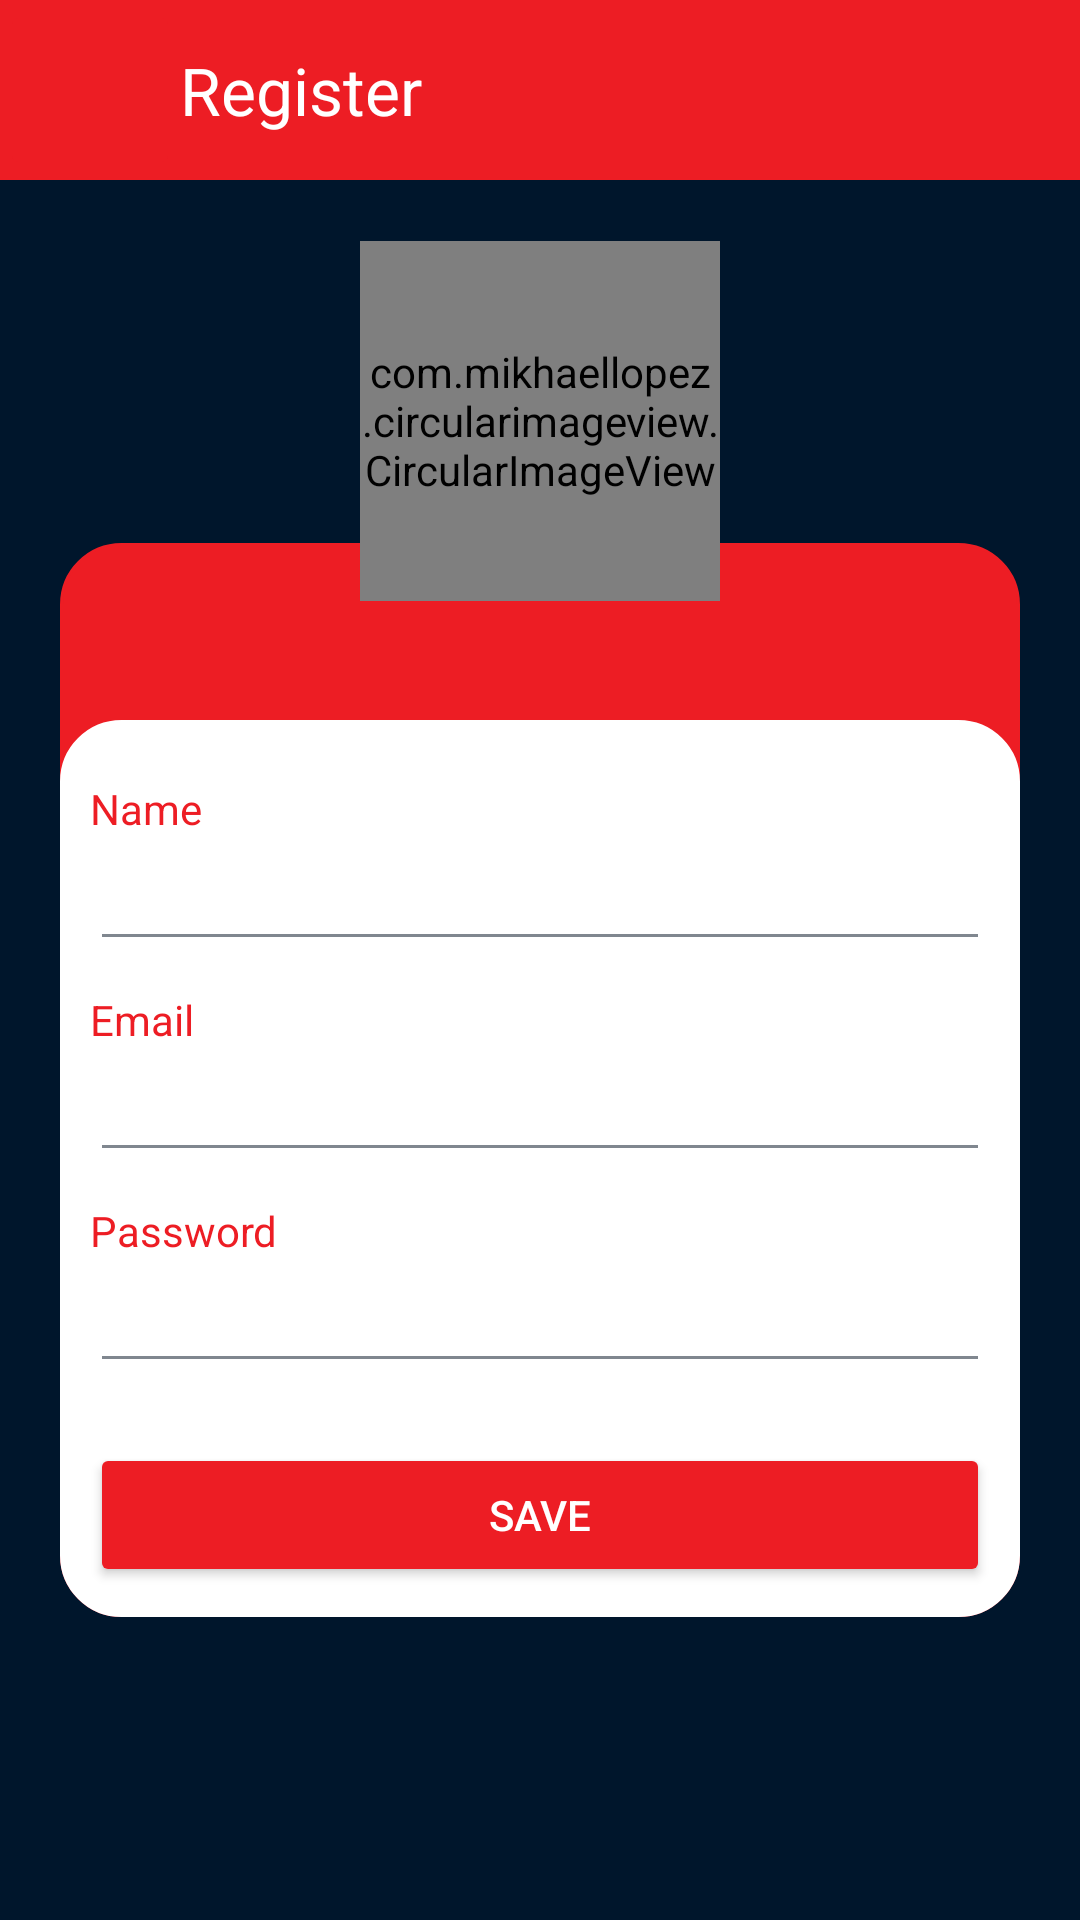

Write the Android layout XML for this screen, with the resource values it uses.
<!-- AndroidManifest.xml: application theme Theme.DesafioWebServices -->
<!-- res/layout/activity_cadastro.xml -->
<?xml version="1.0" encoding="utf-8"?>
<FrameLayout xmlns:android="http://schemas.android.com/apk/res/android"
    xmlns:app="http://schemas.android.com/apk/res-auto"
    xmlns:tools="http://schemas.android.com/tools"
    android:layout_width="match_parent"
    android:layout_height="match_parent"
    tools:context=".activitys.CadastroActivity">
    <LinearLayout
        android:layout_width="match_parent"
        android:layout_height="60dp"
        android:background="@color/red"
        android:orientation="horizontal">
        <ImageButton
            android:id="@+id/button_cadastrotologin"
            android:layout_width="0dp"
            android:layout_weight="0.1"
            android:layout_height="match_parent"
            android:scaleType="fitStart"
            android:backgroundTint="@color/red"
            android:src="@drawable/ic_arrow_back"/>
        <TextView
            android:layout_width="0dp"
            android:layout_weight="0.5"
            android:layout_height="match_parent"
            android:text="Register"
            android:textColor="@color/white"
            android:backgroundTint="@color/red"
            android:textSize="22sp"
            android:gravity="center_vertical"/>
    </LinearLayout>
    <LinearLayout
        android:id="@+id/linearLayout"
        android:layout_width="match_parent"
        android:layout_height="wrap_content"
        android:layout_gravity="center"
        android:layout_marginTop="40dp"
        android:layout_marginLeft="20dp"
        android:layout_marginRight="20dp"
        android:background="@drawable/custon_round_red"
        android:orientation="vertical"
        app:layout_constraintBottom_toBottomOf="parent"
        app:layout_constraintEnd_toEndOf="parent"
        app:layout_constraintStart_toStartOf="parent"
        app:layout_constraintTop_toTopOf="parent">
        <TextView
            android:layout_width="match_parent"
            android:layout_height="wrap_content"
            android:layout_marginBottom="40dp"/>
        <LinearLayout
            android:layout_width="match_parent"
            android:layout_height="wrap_content"
            android:background="@drawable/custon_round_white"
            android:orientation="vertical">

            <TextView
                android:layout_width="wrap_content"
                android:layout_height="wrap_content"
                android:layout_marginLeft="10dp"
                android:layout_marginTop="20dp"
                android:text="Name"
                android:textColor="@color/red" />

            <EditText
                android:layout_width="match_parent"
                android:layout_height="wrap_content"
                android:layout_marginStart="10dp"
                android:layout_marginEnd="10dp"
                android:inputType="text"
                android:textColor="@color/grey"
                android:theme="@style/EditTextTheme" />

            <TextView
                android:layout_width="wrap_content"
                android:layout_height="wrap_content"
                android:layout_marginLeft="10dp"
                android:layout_marginTop="10dp"
                android:text="Email"
                android:textColor="@color/red" />

            <EditText
                android:layout_width="match_parent"
                android:layout_height="wrap_content"
                android:layout_marginStart="10dp"
                android:layout_marginEnd="10dp"
                android:inputType="text"
                android:textColor="@color/grey"
                android:theme="@style/EditTextTheme" />

            <TextView
                android:layout_width="wrap_content"
                android:layout_height="wrap_content"
                android:layout_marginLeft="10dp"
                android:layout_marginTop="10dp"
                android:text="Password"
                android:textColor="@color/red" />

            <EditText
                android:layout_width="match_parent"
                android:layout_height="wrap_content"
                android:layout_marginStart="10dp"
                android:layout_marginEnd="10dp"
                android:inputType="textPassword"
                android:textColor="@color/grey"
                android:theme="@style/EditTextTheme" />

            <Button
                android:id="@+id/button_cadastrotohqs"
                android:layout_width="match_parent"
                android:layout_height="wrap_content"
                android:layout_marginStart="10dp"
                android:layout_marginTop="20dp"
                android:layout_marginEnd="10dp"
                android:layout_marginBottom="10dp"
                android:backgroundTint="@color/red"
                android:text="save"
                android:textColor="@color/white" />

        </LinearLayout>
    </LinearLayout>

    <com.mikhaellopez.circularimageview.CircularImageView
        android:layout_width="120dp"
        android:layout_height="120dp"
        android:layout_above="@+id/linearLayout"
        android:scaleType="centerInside"
        android:layout_marginTop="-180dp"
        android:layout_gravity="center"
        android:src="@drawable/ic_person_add"
        app:layout_constraintBottom_toTopOf="@+id/linearLayout"
        app:layout_constraintEnd_toEndOf="parent"
        app:layout_constraintStart_toStartOf="parent" />

</FrameLayout>
<!-- resources referenced by this layout -->
<resources>
  <color name="grey">#80878F</color>
  <color name="red">#ed1d24</color>
  <color name="white">#FFFFFFFF</color>
  <!-- drawable custon_round_red (drawable) -->
  <shape
      xmlns:android="http://schemas.android.com/apk/res/android"
      android:shape="rectangle">
  
      <corners android:radius="20dp" />
      <solid android:color="@color/red" />
      <stroke
          android:width="1dip"
          android:color="@color/red" />
  </shape>
  <!-- drawable custon_round_white (drawable) -->
  <shape
      xmlns:android="http://schemas.android.com/apk/res/android"
      android:shape="rectangle">
  
      <corners android:radius="20dp" />
      <solid android:color="@android:color/white" />
      <stroke
          android:width="1dip"
          android:color="@color/white" />
  </shape>
  <!-- drawable ic_person_add (drawable) -->
  <vector android:height="90dp" android:tint="#00162C"
      android:viewportHeight="24" android:viewportWidth="24"
      android:width="90dp" xmlns:android="http://schemas.android.com/apk/res/android">
      <path android:fillColor="@android:color/white" android:pathData="M13,8c0,-2.21 -1.79,-4 -4,-4S5,5.79 5,8s1.79,4 4,4S13,10.21 13,8zM11,8c0,1.1 -0.9,2 -2,2S7,9.1 7,8s0.9,-2 2,-2S11,6.9 11,8zM1,18v2h16v-2c0,-2.66 -5.33,-4 -8,-4S1,15.34 1,18zM3,18c0.2,-0.71 3.3,-2 6,-2c2.69,0 5.78,1.28 6,2H3zM20,15v-3h3v-2h-3V7h-2v3h-3v2h3v3H20z"/>
  </vector>
  <style name="EditTextTheme" parent="Theme.AppCompat.Light.DarkActionBar">
          <item name="colorControlNormal">@color/grey</item>
          <item name="colorControlActivated">@color/grey</item>
          <item name="colorControlHighlight">@color/grey</item>
      </style>
  <style name="Theme.DesafioWebServices" parent="Theme.AppCompat.Light.NoActionBar">
          
          <item name="colorPrimary">@color/red</item>
          <item name="colorPrimaryVariant">@color/red</item>
          <item name="colorOnPrimary">@color/white</item>
          
          <item name="colorSecondary">@color/red</item>
          <item name="colorSecondaryVariant">@color/red</item>
          <item name="colorOnSecondary">@color/red</item>
          
          <item name="android:statusBarColor" tools:targetApi="l">?attr/colorPrimaryVariant</item>
          
          <item name="android:windowBackground">@color/fundo</item>
          <item name="android:colorBackground">@color/fundo</item>
      </style>
  <color name="fundo">#00162C</color>
</resources>
